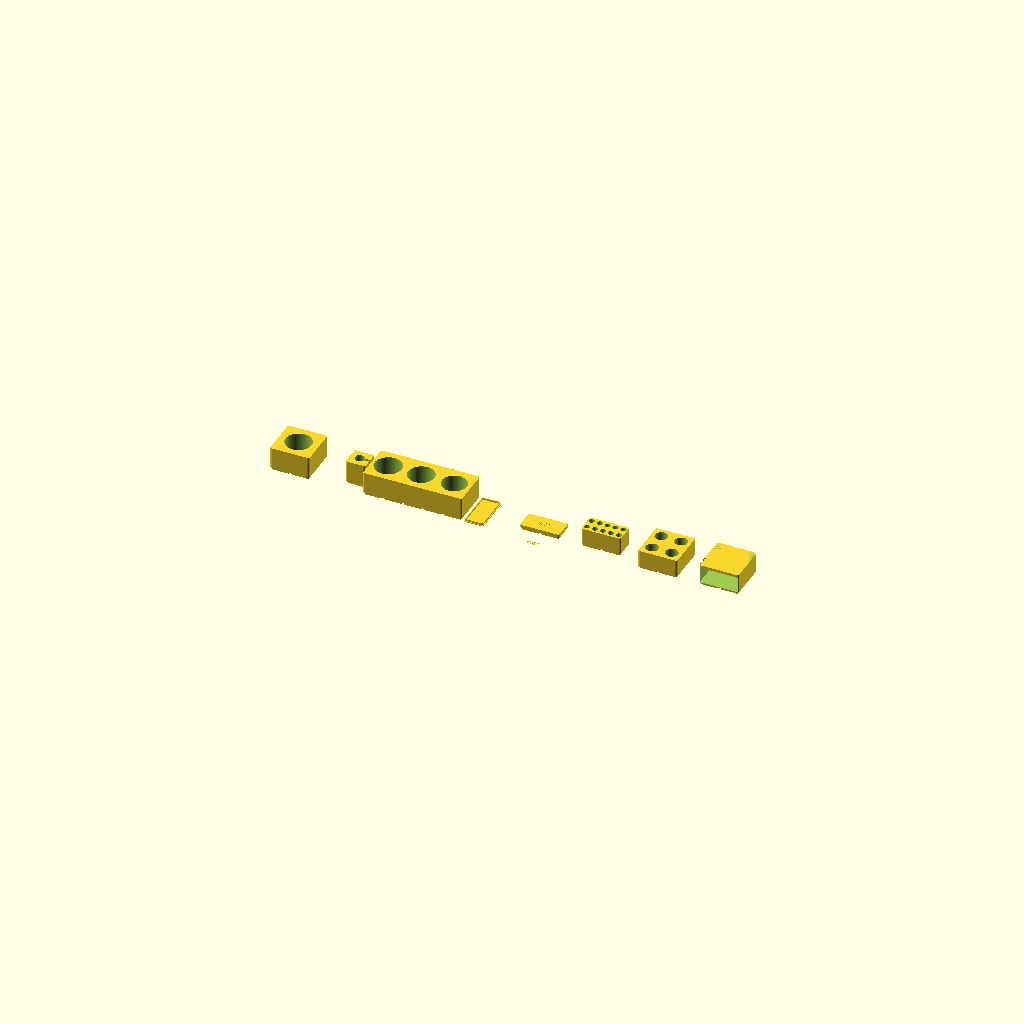
Cell 1 — every parameter at its default value.
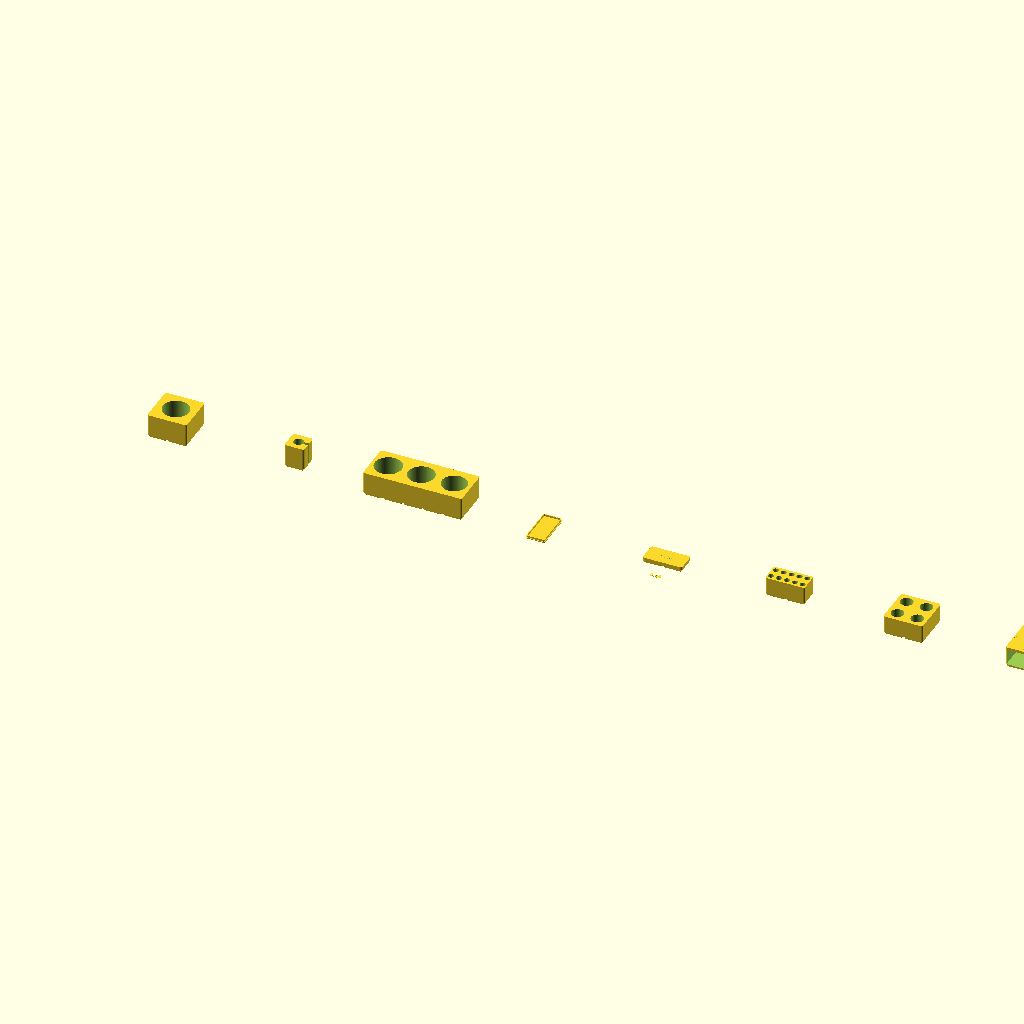
Cell 2: the same model with SPACING = 260.
All cells are drawn from one camera (rotation 55°, 0°, 25°, orthographic, colour scheme Cornfield), so only the parameter changes between them.
OpenSCAD source file lib/selftest.scad:
// SPDX-License-Identifier: MIT
// Copyright (c) 2026 Aaron Cupp
//
// selftest — instantiates every shared module so CI has real geometry to check.
//
// NOT a model. Nothing here is meant to be printed; it exists because
// tools/render.sh skips module-only sources (a library file emits no top-level
// geometry, so it renders to an empty mesh and is correctly skipped). Without
// this file a library-only change would sail through CI having validated
// nothing at all — the same shape of hole as the stale-artifact false-PASS
// closed in #41 / #43, just arriving from the other direction.
//
// Each instantiation below is a real use of the module with plausible numbers,
// so `validate_stl.py` proves the whole set renders watertight and 2-manifold.
// Add a case here whenever a module joins lib/.

include <gridfinity.scad>
include <vessel.scad>
include <syringe.scad>
use <label.scad>

SPACING = 130;

// 1. Collar cup, single bore — sized to a DeoxIT D5 can (54.20 mm measured).
translate([-2 * SPACING, 0, 0]) collar_cup(2, 2, 54.20, 45);

// 2. Collar cup with a cord slot — HARDELL rotary tool (19.66 mm), standing
//    vertical with its barrel-jack lead dropping out the side.
translate([-SPACING, 0, 0]) collar_cup(1, 1, 19.66, 45, cord_w = 6);

// 3. Row of bores — the three aerosols in one block instead of three 2×2 bins.
//    5×2, not 4×2: three cans measure 162 mm of *bore*, but they also need webs
//    between them and a wall outside them. At 4×2 the first two bores overlap by
//    0.10 mm and the outer one breaks through the side by 0.50 mm — and it still
//    renders watertight, which is exactly why the assert in vessel.scad exists.
translate([0, 0, 0]) collar_cup_row(5, 2, [56.0, 54.20, 51.75], 45);

// 4. Lid for a 1×2 bin, print-ready orientation.
translate([SPACING, 0, 0]) lid(1, 2);

// 5. Two-colour label pair: light body with a recessed pocket, and the dark
//    inlay that fills it. Shown side by side; in a real model they share an
//    origin and print on separate toolheads.
translate([2 * SPACING, 0, 0]) {
    difference() {
        bin_blank(2, 1, 12);
        translate([0, 0, 12]) label_pocket("0.45", size = 9);
    }
    translate([0, -50, 0]) label_inlay("0.45", size = 9);
}

// 6. Small-syringe rack — 5 × 2 = 10 bores for the UV mask (10.82) / paste
//    (10.48) family. 6 columns here would leave a 0.84 mm outer wall and the
//    assert in syringe_rack() rejects it; 5 leaves 2.24 mm.
translate([3 * SPACING, 0, 0]) syringe_rack(2, 1, 5, 2, 10.82);

// 7. Large-syringe rack — 2 × 2 for the AMTECH NC-559-V2-TF 30 cc (≈25.5).
//    3 × 3 in the same footprint fails the wall assert (28 mm pitch vs a
//    28.9 mm minimum), which is how the check earned its place.
translate([4 * SPACING, 0, 0]) syringe_rack(2, 2, 2, 2, 25.5);

// 8. Stacking base — a 2×2 base (open front) with a baseplate cap, for the
//    two-tier instrument towers (DSLogic / T48 / BGA). Placeholder height.
translate([5 * SPACING, 0, 0]) stack_base(2, 2, 40);
Parameter table extracted from the source (name, type, default, range or options):
SPACING: number, default 130
